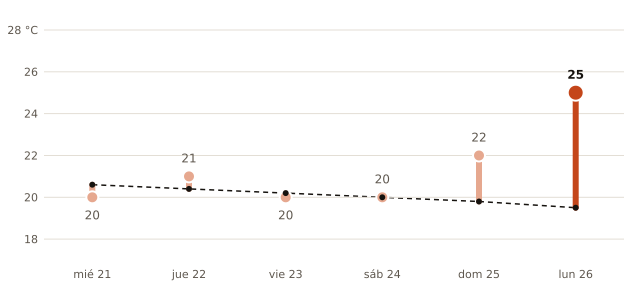

Data behind this chart, as committed beside it:
fecha, máxima_prevista_C, máxima_normal_1991_2020_C
2026-10-21, 20, 20.6
2026-10-22, 21, 20.4
2026-10-23, 20, 20.2
2026-10-24, 20, 20.0
2026-10-25, 22, 19.8
2026-10-26, 25, 19.5
